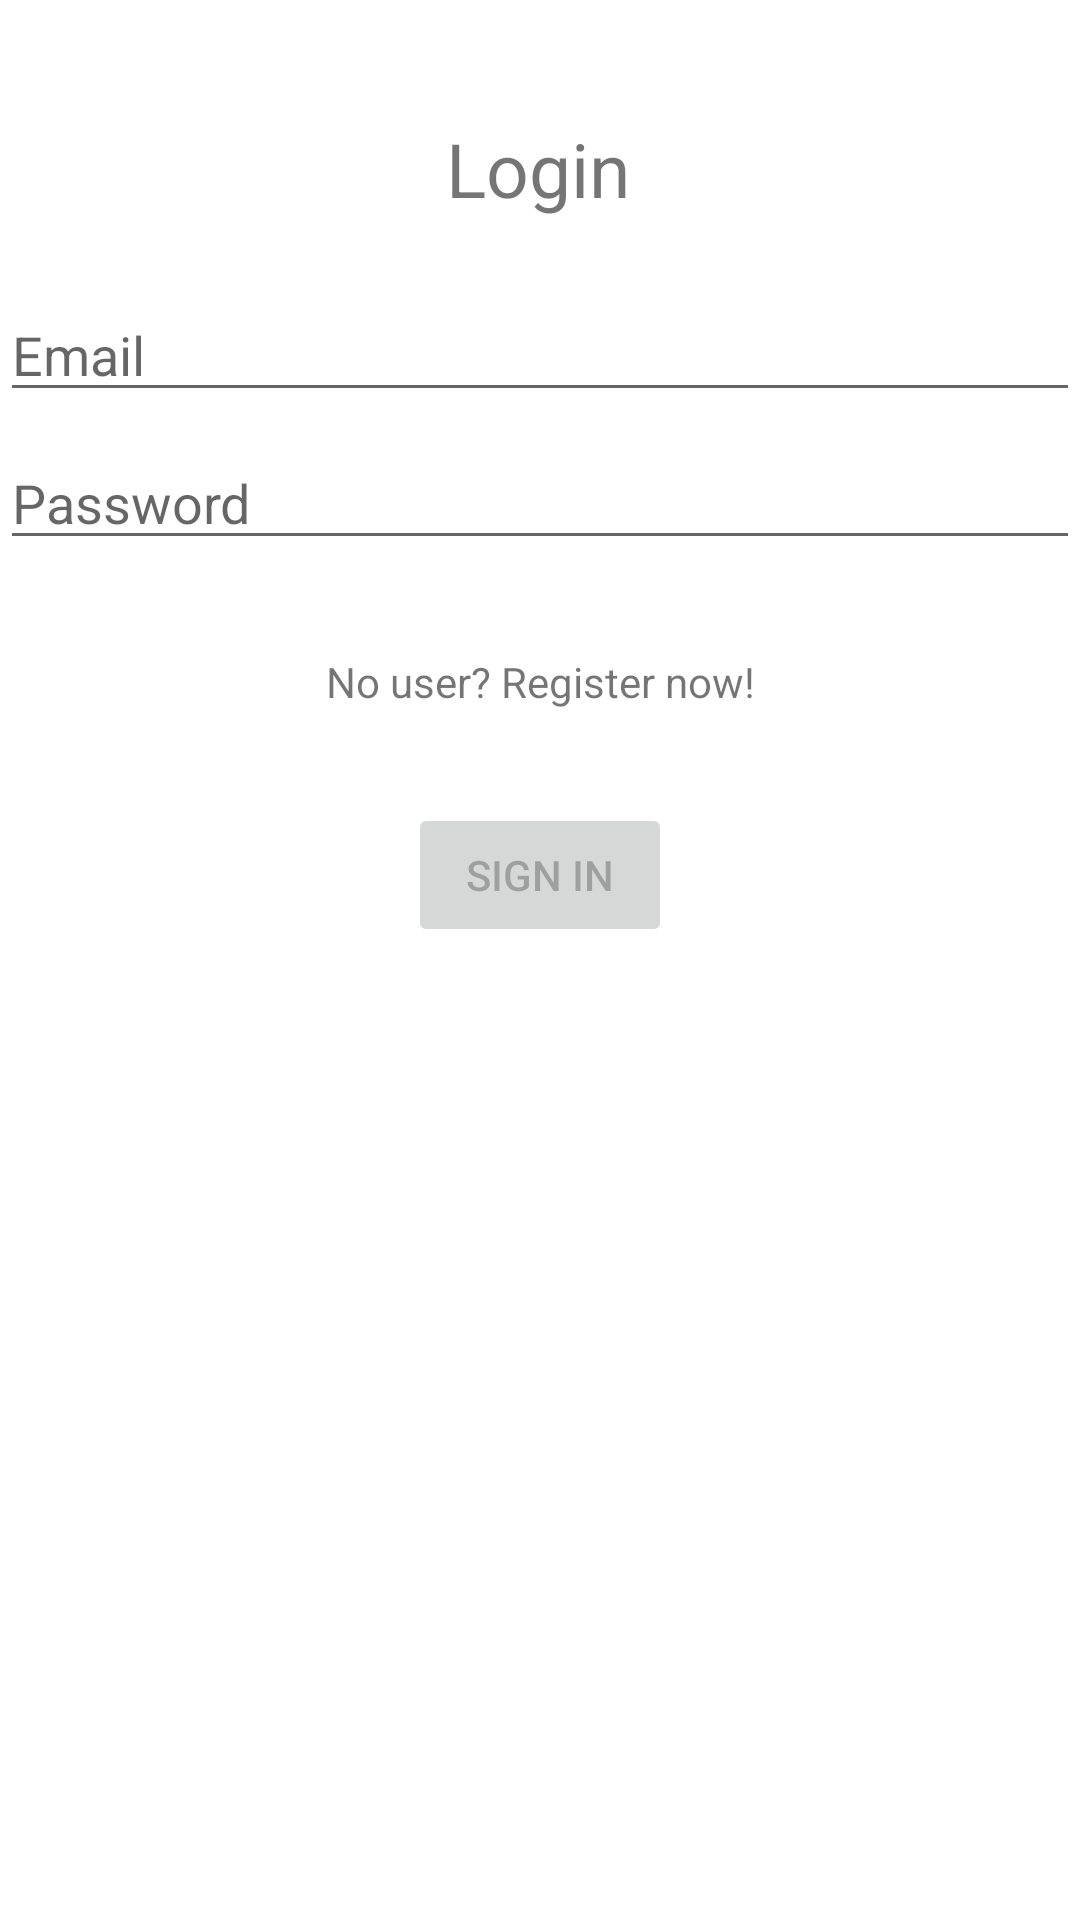

Reconstruct the res/layout file that produces this screen, plus the resources it refers to.
<!-- AndroidManifest.xml: application theme Theme.A1Mobile -->
<!-- res/layout/activity_login.xml -->
<?xml version="1.0" encoding="utf-8"?>
<androidx.constraintlayout.widget.ConstraintLayout xmlns:android="http://schemas.android.com/apk/res/android"
    xmlns:app="http://schemas.android.com/apk/res-auto"
    xmlns:tools="http://schemas.android.com/tools"
    android:id="@+id/container"
    android:layout_width="match_parent"
    android:layout_height="match_parent"
    android:paddingLeft="@dimen/activity_horizontal_margin"
    android:paddingTop="@dimen/activity_vertical_margin"
    android:paddingRight="@dimen/activity_horizontal_margin"
    android:paddingBottom="@dimen/activity_vertical_margin"
    tools:context=".ui.login.LoginActivity">

    <EditText
        android:id="@+id/username"
        android:layout_width="0dp"
        android:layout_height="wrap_content"
        android:layout_marginTop="96dp"
        android:autofillHints="@string/prompt_email"
        android:hint="@string/prompt_email"
        android:inputType="textEmailAddress"
        android:selectAllOnFocus="true"
        app:layout_constraintEnd_toEndOf="parent"
        app:layout_constraintStart_toStartOf="parent"
        app:layout_constraintTop_toTopOf="parent" />

    <EditText
        android:id="@+id/password"
        android:layout_width="0dp"
        android:layout_height="wrap_content"
        android:layout_marginTop="8dp"
        android:autofillHints="@string/prompt_password"
        android:hint="@string/prompt_password"
        android:imeActionLabel="@string/action_sign_in_short"
        android:imeOptions="actionDone"
        android:inputType="textPassword"
        android:selectAllOnFocus="true"
        app:layout_constraintEnd_toEndOf="parent"
        app:layout_constraintStart_toStartOf="parent"
        app:layout_constraintTop_toBottomOf="@+id/username" />

    <Button
        android:id="@+id/login"
        android:layout_width="wrap_content"
        android:layout_height="wrap_content"
        android:layout_gravity="start"
        android:layout_marginTop="16dp"
        android:layout_marginBottom="64dp"
        android:enabled="false"
        android:text="@string/action_sign_in_short"
        app:layout_constraintBottom_toBottomOf="parent"
        app:layout_constraintEnd_toEndOf="parent"
        app:layout_constraintStart_toStartOf="parent"
        app:layout_constraintTop_toBottomOf="@+id/password"
        app:layout_constraintVertical_bias="0.2" />

    <ProgressBar
        android:id="@+id/loading"
        android:layout_width="wrap_content"
        android:layout_height="wrap_content"
        android:layout_gravity="center"
        android:layout_marginTop="64dp"
        android:layout_marginBottom="64dp"
        android:visibility="gone"
        app:layout_constraintBottom_toBottomOf="parent"
        app:layout_constraintEnd_toEndOf="@+id/password"
        app:layout_constraintStart_toStartOf="@+id/password"
        app:layout_constraintTop_toTopOf="parent"
        app:layout_constraintVertical_bias="0.3" />

    <TextView
        android:id="@+id/LoginTitle"
        android:layout_width="wrap_content"
        android:layout_height="wrap_content"
        android:layout_marginTop="16dp"
        android:text="Login"
        android:textSize="25dp"
        android:clickable="true"
        android:onClick="onClick"
        app:layout_constraintBottom_toTopOf="@+id/username"
        app:layout_constraintEnd_toEndOf="parent"
        app:layout_constraintHorizontal_bias="0.498"
        app:layout_constraintStart_toStartOf="parent"
        app:layout_constraintTop_toTopOf="parent" />

    <TextView
        android:id="@+id/CreateNewUser"
        android:layout_width="wrap_content"
        android:layout_height="wrap_content"
        android:text="@string/action_register"
        app:layout_constraintBottom_toTopOf="@+id/login"
        app:layout_constraintEnd_toEndOf="parent"
        app:layout_constraintStart_toStartOf="parent"
        app:layout_constraintTop_toBottomOf="@+id/password" />

</androidx.constraintlayout.widget.ConstraintLayout>
<!-- resources referenced by this layout -->
<resources>
  <string name="action_register">No user? Register now!</string>
  <string name="action_sign_in_short">Sign in</string>
  <string name="prompt_email">Email</string>
  <string name="prompt_password">Password</string>
  <style name="Theme.A1Mobile" parent="Theme.MaterialComponents.DayNight.DarkActionBar">
          
          <item name="colorPrimary">@color/purple_500</item>
          <item name="colorPrimaryVariant">@color/purple_700</item>
          <item name="colorOnPrimary">@color/white</item>
          
          <item name="colorSecondary">@color/teal_200</item>
          <item name="colorSecondaryVariant">@color/teal_700</item>
          <item name="colorOnSecondary">@color/black</item>
          
          <item name="android:statusBarColor" tools:targetApi="l">?attr/colorPrimaryVariant</item>
          
      </style>
  <!-- not gathered from this repository: default colours our renderer supplied (Android Studio template values) -->
  <color name="purple_500">#FF6200EE</color>
  <color name="purple_700">#FF3700B3</color>
  <color name="teal_200">#FF03DAC5</color>
  <color name="teal_700">#FF018786</color>
  <color name="black">#FF000000</color>
  <color name="white">#FFFFFFFF</color>
</resources>
